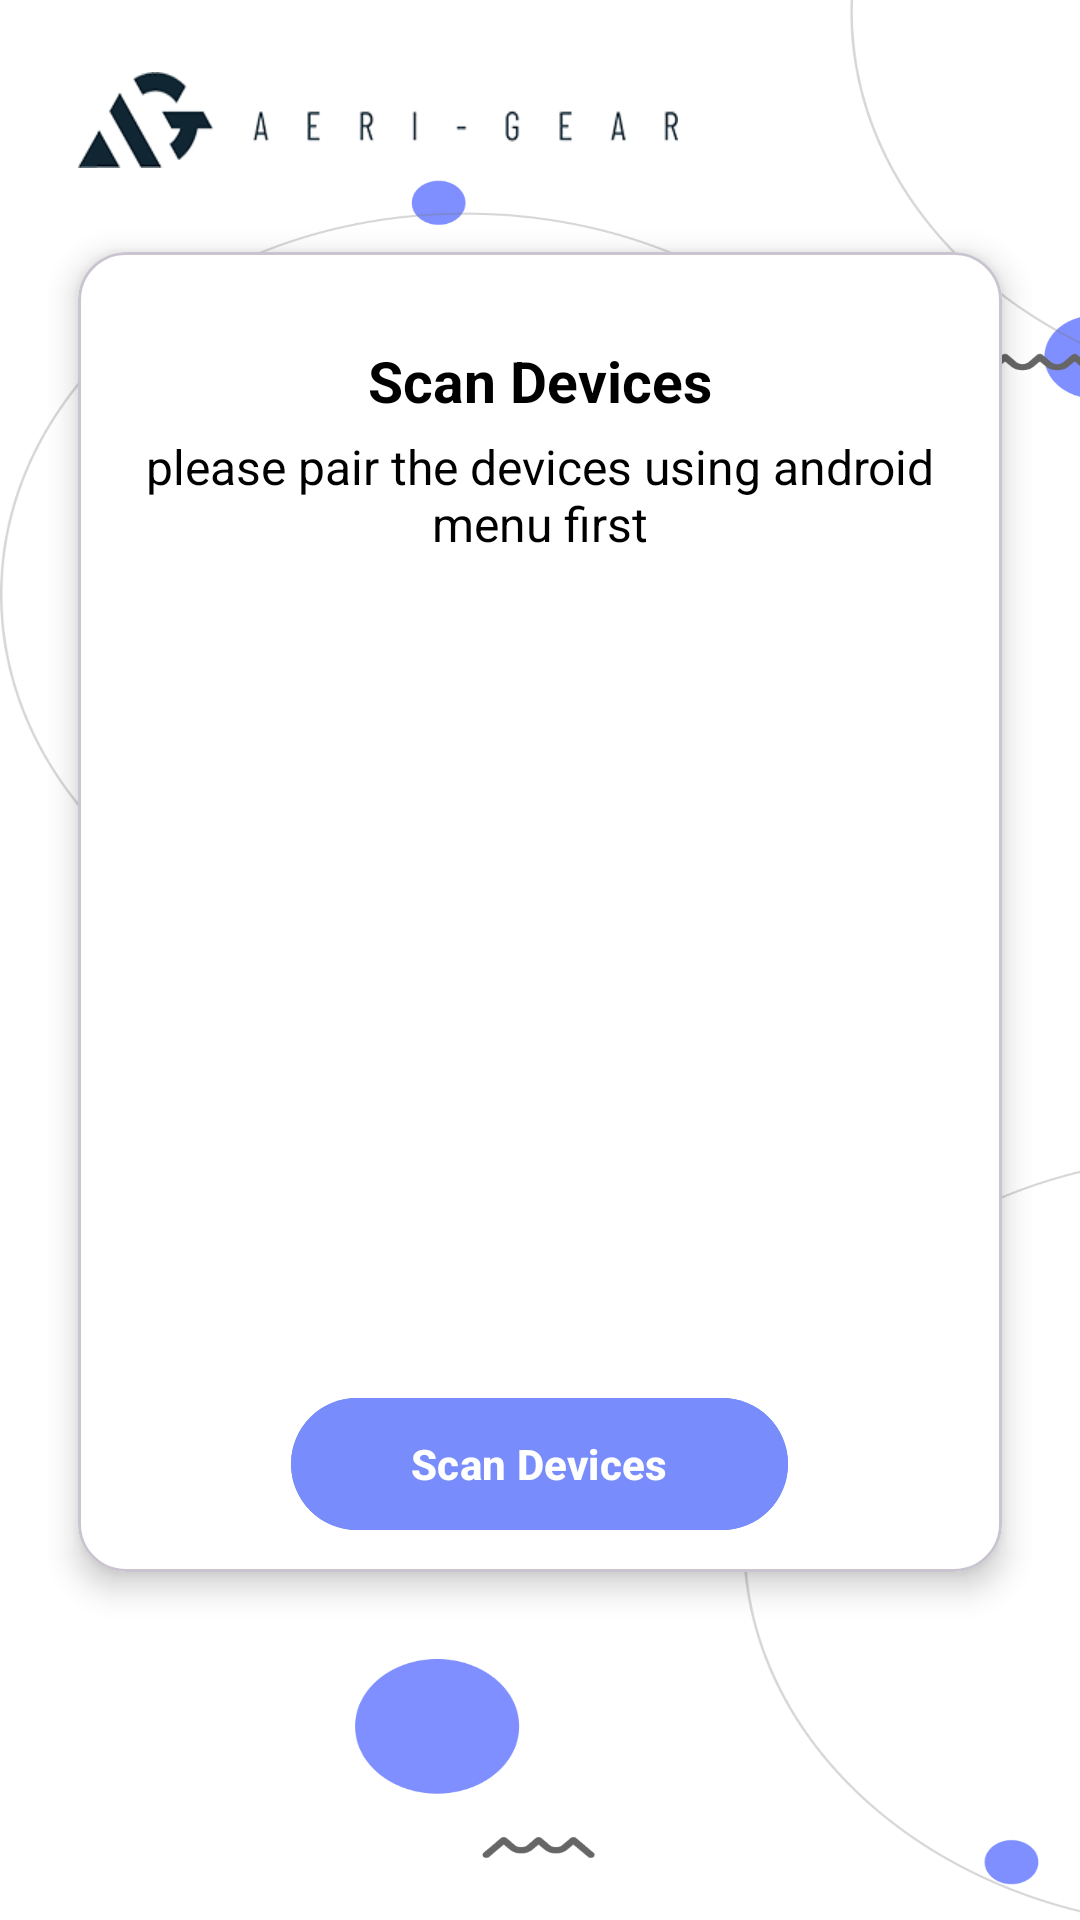

Write the Android layout XML for this screen, with the resource values it uses.
<!-- AndroidManifest.xml: application theme Theme.NotifMate -->
<!-- res/layout/activity_device_list.xml -->
<RelativeLayout xmlns:android="http://schemas.android.com/apk/res/android"
    xmlns:app="http://schemas.android.com/apk/res-auto"
    xmlns:tools="http://schemas.android.com/tools"
    android:layout_width="match_parent"
    android:layout_height="match_parent"
    android:background="?attr/backgroundColor"
    tools:context=".ActivityDeviceList">

    <ImageView
        android:layout_width="match_parent"
        android:layout_height="match_parent"
        android:contentDescription="@string/backgroundimg"
        android:scaleType="fitXY"
        android:src="@drawable/background" />

    
    <androidx.constraintlayout.widget.ConstraintLayout
        android:layout_width="match_parent"
        android:layout_height="match_parent"
        android:padding="16dp">

        <RelativeLayout
            android:id="@+id/header"
            android:layout_width="match_parent"
            android:layout_height="wrap_content"
            android:layout_marginHorizontal="10dp"
            android:gravity="center_vertical"
            app:layout_constraintTop_toTopOf="parent">

            <ImageView
                android:id="@+id/header_logo"
                android:layout_width="200dp"
                android:layout_height="32dp"
                android:layout_alignParentStart="true"
                android:layout_centerVertical="true"
                android:scaleType="fitXY"
                android:src="?attr/toplogo" />

            <ImageView
                android:id="@+id/setting"
                android:layout_width="48dp"
                android:layout_height="48dp"
                android:layout_alignParentEnd="true"
                android:layout_centerVertical="true"
                android:contentDescription="Settings button"
                android:src="@drawable/ic_settings"
                app:tint="?attr/lightBlack_darkWhite" />

        </RelativeLayout>

        <com.google.android.material.card.MaterialCardView
            android:id="@+id/card_view"
            android:layout_width="match_parent"
            android:layout_height="0dp"
            android:layout_marginHorizontal="10dp"
            android:layout_marginTop="20dp"
            android:elevation="16dp"
            app:cardBackgroundColor="?attr/backgroundColor"
            app:cardCornerRadius="16dp"
            app:cardElevation="6dp"
            app:layout_constraintBottom_toTopOf="@+id/view"
            app:layout_constraintTop_toBottomOf="@+id/header"
            tools:layout_editor_absoluteX="36dp">

            <RelativeLayout
                android:layout_width="match_parent"
                android:layout_height="match_parent"
                android:padding="10dp">


                <LinearLayout
                    android:id="@+id/card_text"
                    android:layout_width="match_parent"
                    android:layout_height="wrap_content"
                    android:layout_centerHorizontal="true"
                    android:layout_marginTop="20dp"
                    android:gravity="center"
                    android:orientation="vertical">

                    <TextView
                        android:layout_width="wrap_content"
                        android:layout_height="wrap_content"
                        android:text="@string/scan_devices"
                        android:textColor="?attr/lightBlack_darkWhite"
                        android:textSize="19sp"
                        android:textStyle="bold" />

                    <TextView
                        android:layout_width="match_parent"
                        android:layout_height="wrap_content"
                        android:layout_gravity="center"
                        android:layout_marginTop="5dp"
                        android:gravity="center"
                        android:text="please pair the devices using android menu first"
                        android:textColor="?attr/lightBlack_darkWhite"
                        android:textSize="16sp" />
                </LinearLayout>
                


                
                <androidx.recyclerview.widget.RecyclerView
                    android:id="@+id/recycler_view"
                    android:layout_width="match_parent"
                    android:layout_height="wrap_content"
                    android:layout_above="@+id/btnCancel"
                    android:layout_below="@id/card_text"
                    android:layout_marginHorizontal="20dp"
                    android:layout_marginTop="40dp"
                    android:orientation="vertical"
                    app:layoutManager="androidx.recyclerview.widget.LinearLayoutManager"
                    tools:itemCount="13"
                    tools:listitem="@layout/item_device" />

                
                <com.google.android.material.button.MaterialButton
                    android:id="@+id/btnCancel"
                    android:layout_width="wrap_content"
                    android:layout_height="52dp"
                    android:layout_alignParentBottom="true"
                    android:layout_centerHorizontal="true"
                    android:layout_marginTop="20dp"
                    android:backgroundTint="@color/red"
                    android:gravity="center"
                    android:paddingHorizontal="40dp"
                    android:text="@string/cancel"
                    android:textColor="@color/white"
                    android:visibility="invisible" />

                <com.google.android.material.button.MaterialButton
                    android:id="@+id/btnScan"
                    android:layout_width="wrap_content"
                    android:layout_height="52dp"
                    android:layout_alignParentBottom="true"
                    android:layout_centerHorizontal="true"
                    android:layout_marginTop="20dp"
                    android:backgroundTint="@color/purple_blue"
                    android:gravity="center"
                    android:paddingHorizontal="40dp"
                    android:text="@string/scan_devices"
                    android:textColor="@color/white"
                    android:textStyle="bold" />

            </RelativeLayout>

        </com.google.android.material.card.MaterialCardView>

        <View
            android:id="@+id/view"
            android:layout_width="match_parent"
            android:layout_height="100dp"
            app:layout_constraintBottom_toBottomOf="parent" />


    </androidx.constraintlayout.widget.ConstraintLayout>

</RelativeLayout>
<!-- res/layout/item_device.xml (included above) -->
<?xml version="1.0" encoding="utf-8"?>
<LinearLayout xmlns:android="http://schemas.android.com/apk/res/android"
    android:layout_width="match_parent"
    android:layout_height="wrap_content"
    android:orientation="vertical"
    android:padding="8dp">

    
    <LinearLayout
        android:layout_width="match_parent"
        android:layout_height="wrap_content"
        android:orientation="horizontal">

        <TextView
            android:id="@+id/tvDeviceName"
            android:layout_width="0dp"
            android:layout_height="wrap_content"
            android:layout_weight="1"
            android:text="Device Name"
            android:textSize="18sp"
            android:textStyle="bold" />

        
        <Button
            android:id="@+id/btnConnect"
            android:layout_width="wrap_content"
            android:layout_height="48dp"
            android:layout_marginStart="10dp"
            android:backgroundTint="@color/purple_blue"
            android:text="Connect"
            android:textStyle="bold" />
    </LinearLayout>
    <View
        android:layout_width="match_parent"
        android:layout_height="1dp"
        android:layout_marginTop="5dp"
        android:background="#000000"/>

</LinearLayout>
<!-- resources referenced by this layout -->
<resources>
  <color name="purple_blue">#788CFB</color>
  <color name="red">#FF0000</color>
  <color name="white">#FFFFFFFF</color>
  <!-- drawable background: png bitmap (drawable, 81791 bytes) -->
  <string name="backgroundimg">BackgroundImg</string>
  <string name="cancel">Cancel</string>
  <string name="scan_devices">Scan Devices</string>
  <style name="Theme.NotifMate" parent="Base.Theme.NotifMate" />
  <style name="Base.Theme.NotifMate" parent="Theme.Material3.DayNight.NoActionBar">
          
          
  
          <item name="backgroundColor">@color/white</item>
          <item name="lightBlack_darkWhite">@color/black</item>
          <item name="toplogo">@drawable/logo_light__3_</item>
          <item name="progressColor">@color/black</item>
          <item name="splash_logo">@drawable/splash_light</item>
          <item name="day_night_pause">@drawable/icons8_pause_button_48___</item>
  
      </style>
  <color name="black">#FF000000</color>
  <!-- drawable logo_light__3_: png bitmap (drawable, 19586 bytes) -->
  <!-- drawable splash_light: vector/xml drawable (drawable, 6225 chars, omitted) -->
  <!-- drawable icons8_pause_button_48___: png bitmap (drawable-xhdpi, 772 bytes) -->
</resources>
